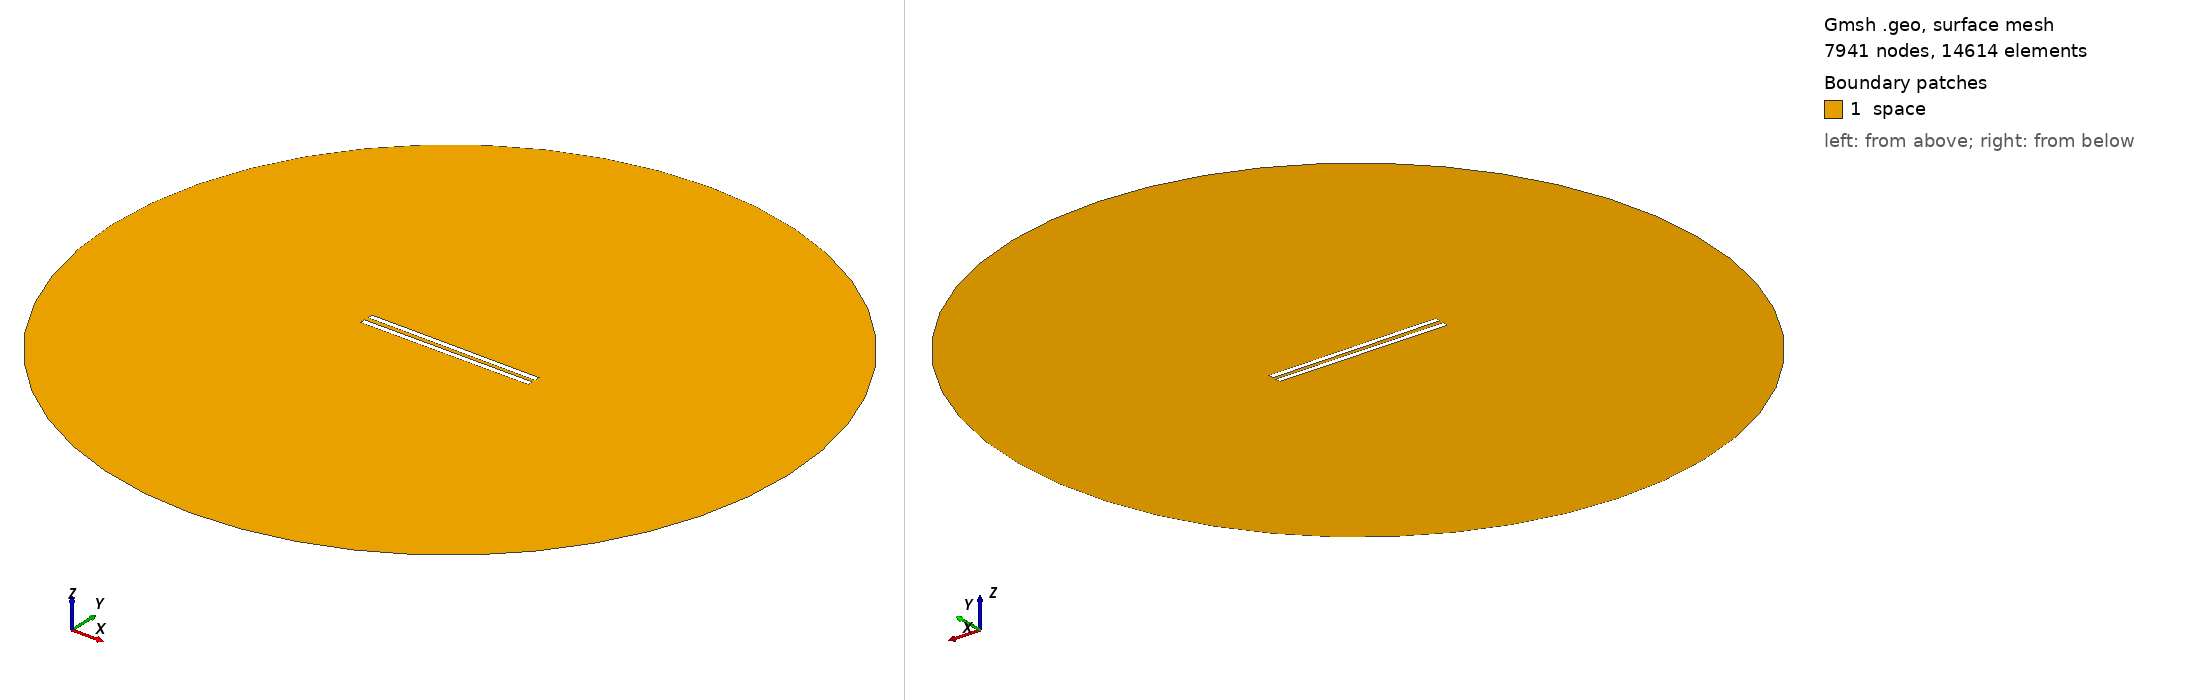

Gmsh geometry script, surface-meshed: 7941 nodes, 14614 surface elements. Boundary patches (legend numbers): 1 space. Left view from above one corner, right view from below the opposite corner. Legend entries are the model's physical surfaces. The drawing asked Gmsh for element sizes between 1% and 20% of the model's largest extent; the script's own settings can give other sizes.

=== 577.geo (drawn) ===
// Set the geometry kernel
SetFactory("OpenCASCADE");

//---------------------------------------
// Rectangles
//---------------------------------------

// Rectangle 1 (top)
Point(1) = {-49.62222222222222, 1.1388888888888888, 0, 1.0};
Point(2) = {49.62222222222222, 1.1388888888888888, 0, 1.0};
Point(3) = {49.62222222222222, 4.383333333333334, 0, 1.0};
Point(4) = {-49.62222222222222, 4.383333333333334, 0, 1.0};

Line(1) = {1, 2};
Line(2) = {2, 3};
Line(3) = {3, 4};
Line(4) = {4, 1};

Line Loop(1) = {1, 2, 3, 4};
Plane Surface(1) = {1};

Rotate { {0, 0, 1}, {0,  1.1388888888888888,  0}, -0.006 } {
  Surface{1};
}

// Rectangle 2 (bottom)
Point(5) = {-49.62222222222222, -1.1388888888888888, 0, 1.0};
Point(6) = {49.62222222222222, -1.1388888888888888, 0, 1.0};
Point(7) = {49.62222222222222, -4.383333333333334, 0, 1.0};
Point(8) = {-49.62222222222222, -4.383333333333334, 0, 1.0};

Line(5) = {5, 6};
Line(6) = {6, 7};
Line(7) = {7, 8};
Line(8) = {8, 5};

Line Loop(2) = {5, 6, 7, 8};
Plane Surface(2) = {2}; 


//---------------------------------------
// Circle
//---------------------------------------

// Define points
Point(9) = {0, 0, 0};        // Center
Point(10) = {200, 0, 0};     // Start point
Point(11) = {0, 200, 0};     // 90 degrees
Point(12) = {-200, 0, 0};    // 180 degrees
Point(13) = {0, -200, 0};    // 270 degrees

// Define circle arcs (each needs start, center, end)
Circle(9) = {10, 9, 11};
Circle(10) = {11, 9, 12};
Circle(11) = {12, 9, 13};
Circle(12) = {13, 9, 10};

// Define curve loop and surface if needed
Curve Loop(3) = {9, 10, 11, 12};
Surface(3) = {3};

//---------------------------------------
// Define Physical Groups
//---------------------------------------                

//--- Physical Curves
// Physical groups for boundaries
Physical Line("force_segment", 10) = {1};
Physical Line("upper_plate", 11) = {2, 3, 4};
Physical Line("lower_plate", 12) = {5, 6, 7, 8};
Physical Line("boundary", 20) = {9, 10, 11, 12};

// Subtract Rectangles from Circle
BooleanDifference{ Surface{3}; Delete; }{ Surface{1}; Surface{2}; Delete; }
//--- Physical Surfaces
Physical Surface("space", 30) = {3};


//---------------------------------------
// Fine mesh near the plates
//--------------------------------------- 

// Define a distance field for mesh refinement
Field[1] = Distance;
Field[1].CurvesList = {1, 2, 3, 4, 5, 6, 7, 8};  // Rectangle curves
Field[1].NumPointsPerCurve = 200;

c = 0.3;
// Define threshold field to control mesh size based on distance to attractor
Field[2] = Threshold;
Field[2].IField = 1;
Field[2].LcMin = c; // Minimum element size near the attractor
Field[2].LcMax = 100*c;  // Maximum element size away from the attractor
Field[2].DistMin = 0.01;
Field[2].DistMax = 40;

Background Field = 2;

//---------------------------------------
// 6. Generate the Mesh
//---------------------------------------
Mesh 2;  // 2D mesh generation
